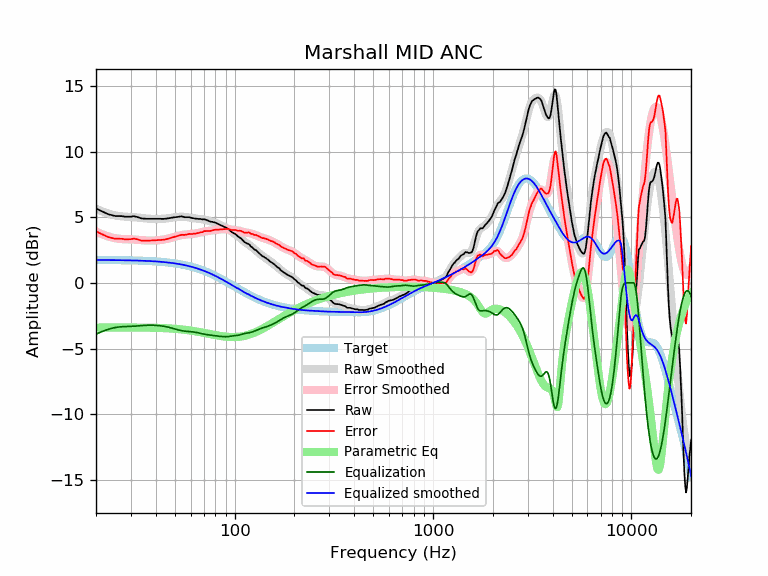

The file beside this chart, header and first rows:
frequency, raw, error, smoothed, error_smoothed, equalization, parametric_eq, equalized_raw, equalized_smoothed, target
20, 5.67, 3.93, 5.65, 3.90, -3.90, -3.41, 1.77, 1.74, 1.74
21, 5.51, 3.77, 5.51, 3.76, -3.76, -3.41, 1.75, 1.74, 1.74
22, 5.37, 3.63, 5.38, 3.64, -3.64, -3.41, 1.73, 1.74, 1.74
23, 5.23, 3.49, 5.28, 3.54, -3.54, -3.41, 1.69, 1.74, 1.74
24, 5.16, 3.43, 5.20, 3.46, -3.46, -3.41, 1.70, 1.74, 1.74
25, 5.09, 3.36, 5.13, 3.40, -3.40, -3.40, 1.69, 1.73, 1.73
26, 5.09, 3.36, 5.09, 3.36, -3.36, -3.40, 1.73, 1.73, 1.73
27, 5.08, 3.35, 5.06, 3.34, -3.34, -3.40, 1.74, 1.73, 1.73
28, 5.04, 3.32, 5.05, 3.32, -3.32, -3.40, 1.72, 1.72, 1.72
29, 5.04, 3.32, 5.03, 3.32, -3.32, -3.40, 1.72, 1.72, 1.72
30, 5.04, 3.33, 5.02, 3.31, -3.31, -3.40, 1.73, 1.71, 1.71
31, 5.08, 3.37, 5.01, 3.30, -3.30, -3.40, 1.78, 1.71, 1.71
32, 5.03, 3.33, 4.99, 3.29, -3.29, -3.40, 1.74, 1.70, 1.70
33, 4.96, 3.27, 4.97, 3.27, -3.27, -3.40, 1.69, 1.70, 1.70
34, 4.90, 3.21, 4.94, 3.25, -3.25, -3.40, 1.65, 1.69, 1.69
35, 4.89, 3.21, 4.92, 3.24, -3.24, -3.41, 1.65, 1.68, 1.68
36, 4.88, 3.21, 4.90, 3.23, -3.23, -3.41, 1.65, 1.67, 1.67
37, 4.88, 3.22, 4.89, 3.22, -3.22, -3.41, 1.66, 1.66, 1.66
38, 4.88, 3.23, 4.88, 3.22, -3.22, -3.41, 1.66, 1.65, 1.65
39, 4.88, 3.24, 4.87, 3.23, -3.23, -3.42, 1.66, 1.64, 1.64
40, 4.88, 3.25, 4.87, 3.23, -3.23, -3.42, 1.65, 1.63, 1.63
41, 4.88, 3.26, 4.87, 3.25, -3.25, -3.43, 1.63, 1.62, 1.62
42, 4.88, 3.27, 4.87, 3.26, -3.26, -3.43, 1.62, 1.61, 1.61
43, 4.87, 3.27, 4.88, 3.28, -3.28, -3.44, 1.59, 1.60, 1.60
44, 4.87, 3.29, 4.89, 3.30, -3.30, -3.44, 1.57, 1.58, 1.58
45, 4.89, 3.32, 4.90, 3.33, -3.33, -3.45, 1.56, 1.57, 1.57
46, 4.91, 3.36, 4.92, 3.36, -3.36, -3.46, 1.55, 1.55, 1.55
47, 4.93, 3.39, 4.94, 3.40, -3.40, -3.47, 1.53, 1.54, 1.54
48, 4.96, 3.44, 4.96, 3.44, -3.44, -3.48, 1.52, 1.52, 1.52
49, 4.98, 3.48, 4.98, 3.48, -3.48, -3.49, 1.51, 1.50, 1.50
50, 5.00, 3.52, 5.00, 3.51, -3.51, -3.50, 1.49, 1.48, 1.48
51, 5.01, 3.55, 5.01, 3.55, -3.55, -3.51, 1.46, 1.46, 1.46
52, 5.03, 3.59, 5.03, 3.58, -3.58, -3.52, 1.45, 1.44, 1.44
53, 5.05, 3.63, 5.03, 3.61, -3.61, -3.53, 1.44, 1.42, 1.42
54, 5.06, 3.66, 5.04, 3.64, -3.64, -3.54, 1.42, 1.40, 1.40
55, 5.03, 3.66, 5.03, 3.66, -3.66, -3.56, 1.37, 1.38, 1.38
56, 5.00, 3.65, 5.02, 3.67, -3.67, -3.57, 1.33, 1.35, 1.35
57, 5.00, 3.68, 5.01, 3.69, -3.69, -3.59, 1.31, 1.33, 1.33
58, 5.00, 3.70, 5.00, 3.70, -3.70, -3.60, 1.30, 1.30, 1.30
59, 5.00, 3.73, 4.98, 3.71, -3.71, -3.62, 1.29, 1.27, 1.27
60, 4.97, 3.73, 4.96, 3.72, -3.72, -3.63, 1.25, 1.24, 1.24
61, 4.93, 3.72, 4.94, 3.73, -3.73, -3.65, 1.20, 1.22, 1.22
62, 4.93, 3.75, 4.93, 3.74, -3.74, -3.67, 1.19, 1.19, 1.19
63, 4.89, 3.74, 4.91, 3.76, -3.76, -3.68, 1.14, 1.16, 1.16
64, 4.89, 3.77, 4.90, 3.77, -3.77, -3.70, 1.12, 1.12, 1.12
65, 4.88, 3.79, 4.88, 3.79, -3.79, -3.72, 1.09, 1.09, 1.09
66, 4.86, 3.80, 4.87, 3.82, -3.82, -3.73, 1.05, 1.06, 1.06
67, 4.87, 3.85, 4.86, 3.84, -3.84, -3.75, 1.03, 1.02, 1.02
68, 4.85, 3.86, 4.85, 3.86, -3.86, -3.77, 0.99, 0.99, 0.99
69, 4.82, 3.87, 4.84, 3.88, -3.88, -3.79, 0.94, 0.95, 0.95
70, 4.86, 3.94, 4.82, 3.90, -3.90, -3.81, 0.96, 0.92, 0.92
71, 4.82, 3.94, 4.80, 3.92, -3.92, -3.82, 0.90, 0.88, 0.88
72, 4.79, 3.95, 4.78, 3.94, -3.94, -3.84, 0.85, 0.84, 0.84
73, 4.75, 3.94, 4.76, 3.95, -3.95, -3.86, 0.80, 0.81, 0.81
74, 4.72, 3.95, 4.73, 3.96, -3.96, -3.88, 0.76, 0.77, 0.77
75, 4.68, 3.95, 4.70, 3.97, -3.97, -3.89, 0.71, 0.73, 0.73
76, 4.65, 3.96, 4.67, 3.98, -3.98, -3.91, 0.67, 0.69, 0.69
77, 4.65, 4.00, 4.65, 4.00, -4.00, -3.93, 0.65, 0.65, 0.65
78, 4.62, 4.01, 4.62, 4.01, -4.01, -3.94, 0.61, 0.61, 0.61
79, 4.61, 4.04, 4.59, 4.02, -4.02, -3.96, 0.59, 0.57, 0.57
... 553 more rows
